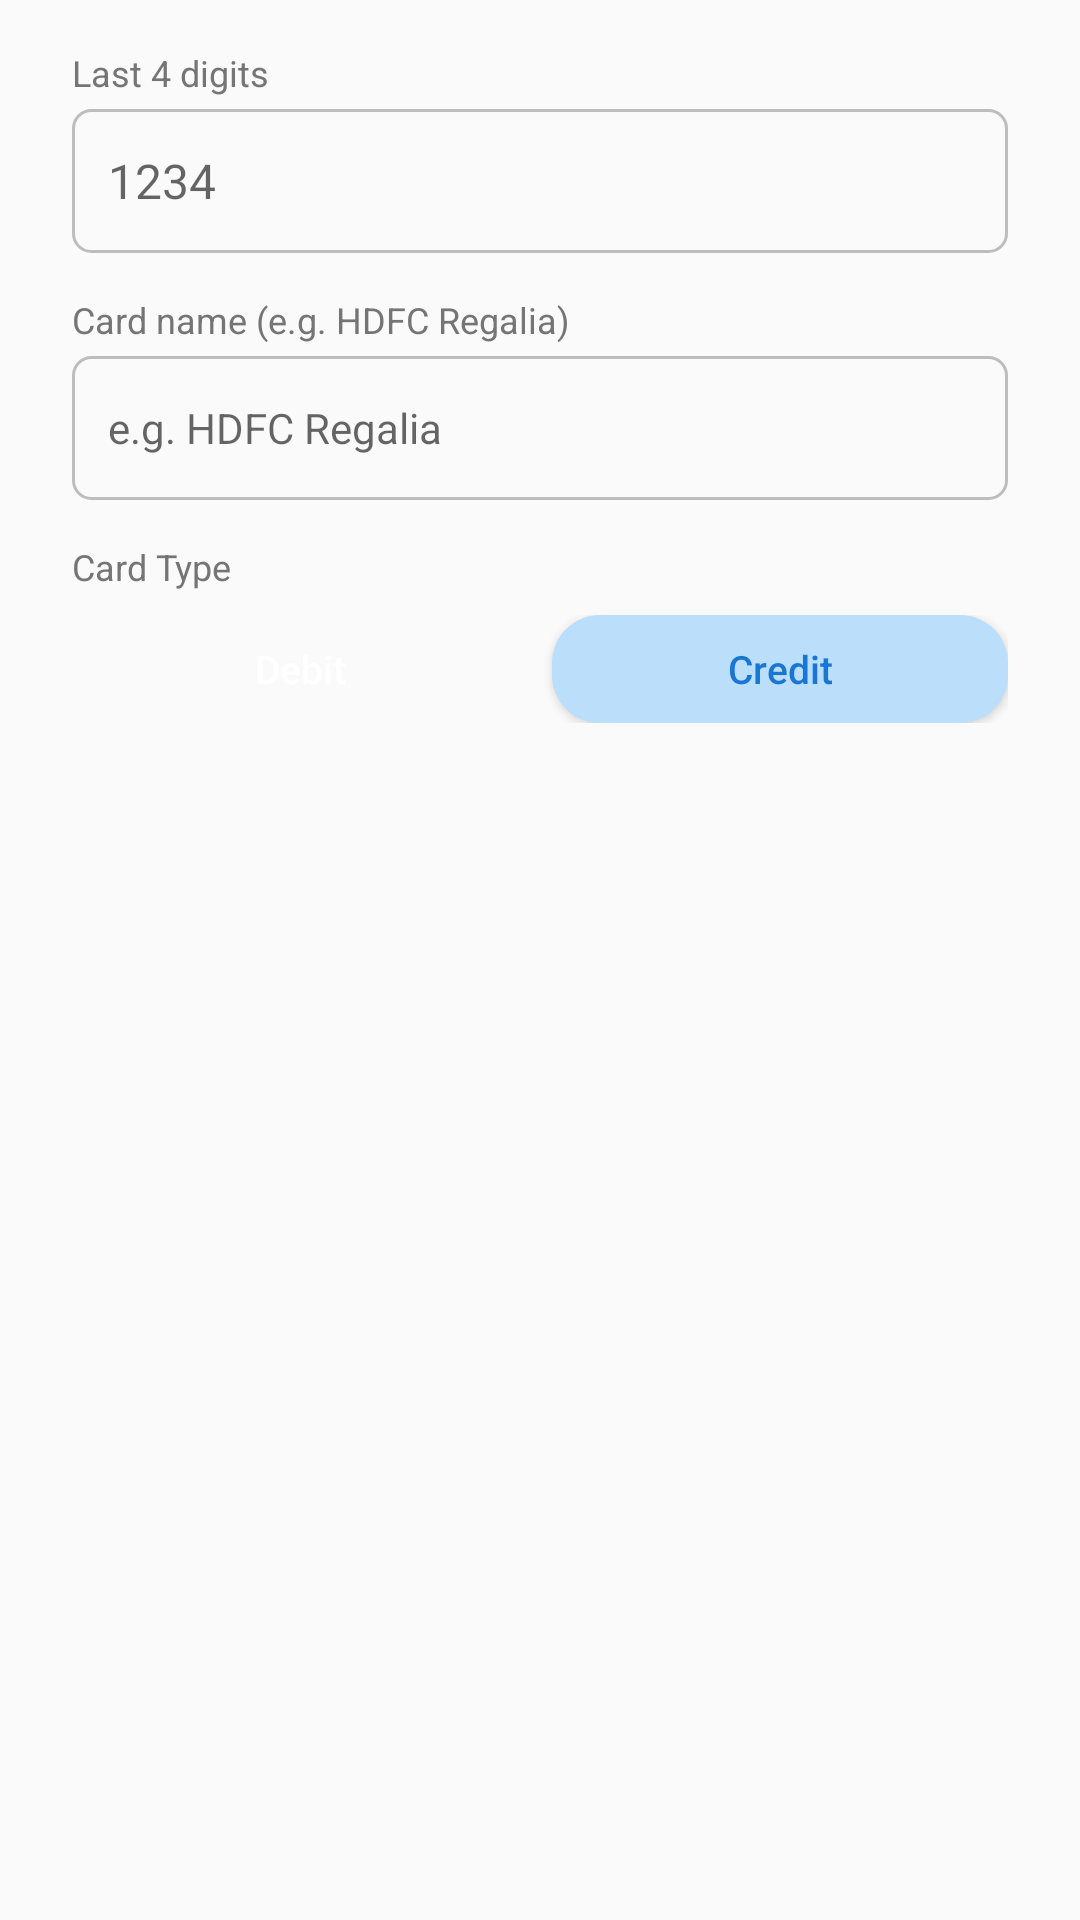

Android layout source for this screen:
<!-- AndroidManifest.xml: application theme android:Theme.Material.Light.DarkActionBar -->
<!-- res/layout/dialog_edit_card.xml -->
<?xml version="1.0" encoding="utf-8"?>
<LinearLayout xmlns:android="http://schemas.android.com/apk/res/android"
    android:layout_width="match_parent"
    android:layout_height="wrap_content"
    android:orientation="vertical"
    android:paddingLeft="24dp"
    android:paddingRight="24dp"
    android:paddingTop="16dp"
    android:paddingBottom="8dp">

    <TextView
        android:layout_width="match_parent"
        android:layout_height="wrap_content"
        android:text="@string/hint_card_last4"
        android:textColor="#757575"
        android:textSize="12sp"
        android:layout_marginBottom="4dp" />

    <EditText
        android:id="@+id/etCardLast4"
        android:layout_width="match_parent"
        android:layout_height="48dp"
        android:hint="1234"
        android:inputType="number"
        android:maxLength="4"
        android:textSize="16sp"
        android:textColor="#212121"
        android:background="@drawable/bg_edittext_outlined"
        android:paddingLeft="12dp"
        android:paddingRight="12dp"
        android:layout_marginBottom="14dp" />

    <TextView
        android:layout_width="match_parent"
        android:layout_height="wrap_content"
        android:text="@string/hint_card_name"
        android:textColor="#757575"
        android:textSize="12sp"
        android:layout_marginBottom="4dp" />

    <EditText
        android:id="@+id/etCardName"
        android:layout_width="match_parent"
        android:layout_height="48dp"
        android:hint="e.g. HDFC Regalia"
        android:inputType="textCapWords"
        android:textSize="14sp"
        android:textColor="#212121"
        android:background="@drawable/bg_edittext_outlined"
        android:paddingLeft="12dp"
        android:paddingRight="12dp"
        android:layout_marginBottom="14dp" />

    <TextView
        android:layout_width="match_parent"
        android:layout_height="wrap_content"
        android:text="@string/label_card_type"
        android:textColor="#757575"
        android:textSize="12sp"
        android:layout_marginBottom="8dp" />

    <LinearLayout
        android:layout_width="match_parent"
        android:layout_height="wrap_content"
        android:orientation="horizontal"
        android:layout_marginBottom="8dp">

        <Button
            android:id="@+id/btnCardDebit"
            android:layout_width="0dp"
            android:layout_height="36dp"
            android:layout_weight="1"
            android:text="@string/label_debit"
            android:textSize="13sp"
            android:textAllCaps="false"
            android:background="@drawable/bg_chip_active"
            android:textColor="#FFFFFF"
            android:layout_marginRight="8dp" />

        <Button
            android:id="@+id/btnCardCredit"
            android:layout_width="0dp"
            android:layout_height="36dp"
            android:layout_weight="1"
            android:text="@string/label_credit"
            android:textSize="13sp"
            android:textAllCaps="false"
            android:background="@drawable/bg_chip"
            android:textColor="#1976D2" />

    </LinearLayout>

</LinearLayout>
<!-- resources referenced by this layout -->
<resources>
  <!-- drawable bg_chip (drawable) -->
  <?xml version="1.0" encoding="utf-8"?>
  <shape xmlns:android="http://schemas.android.com/apk/res/android"
      android:shape="rectangle">
      <solid android:color="#BBDEFB" />
      <corners android:radius="16dp" />
  </shape>
  <!-- drawable bg_edittext_outlined (drawable) -->
  <?xml version="1.0" encoding="utf-8"?>
  <selector xmlns:android="http://schemas.android.com/apk/res/android">
      <item android:state_focused="true">
          <shape android:shape="rectangle">
              <solid android:color="#FFFFFF" />
              <corners android:radius="6dp" />
              <stroke android:width="2dp" android:color="#1976D2" />
          </shape>
      </item>
      <item>
          <shape android:shape="rectangle">
              <solid android:color="#FAFAFA" />
              <corners android:radius="6dp" />
              <stroke android:width="1dp" android:color="#BDBDBD" />
          </shape>
      </item>
  </selector>
  <string name="hint_card_last4">Last 4 digits</string>
  <string name="hint_card_name">Card name (e.g. HDFC Regalia)</string>
  <string name="label_card_type">Card Type</string>
  <string name="label_credit">Credit</string>
  <string name="label_debit">Debit</string>
</resources>
